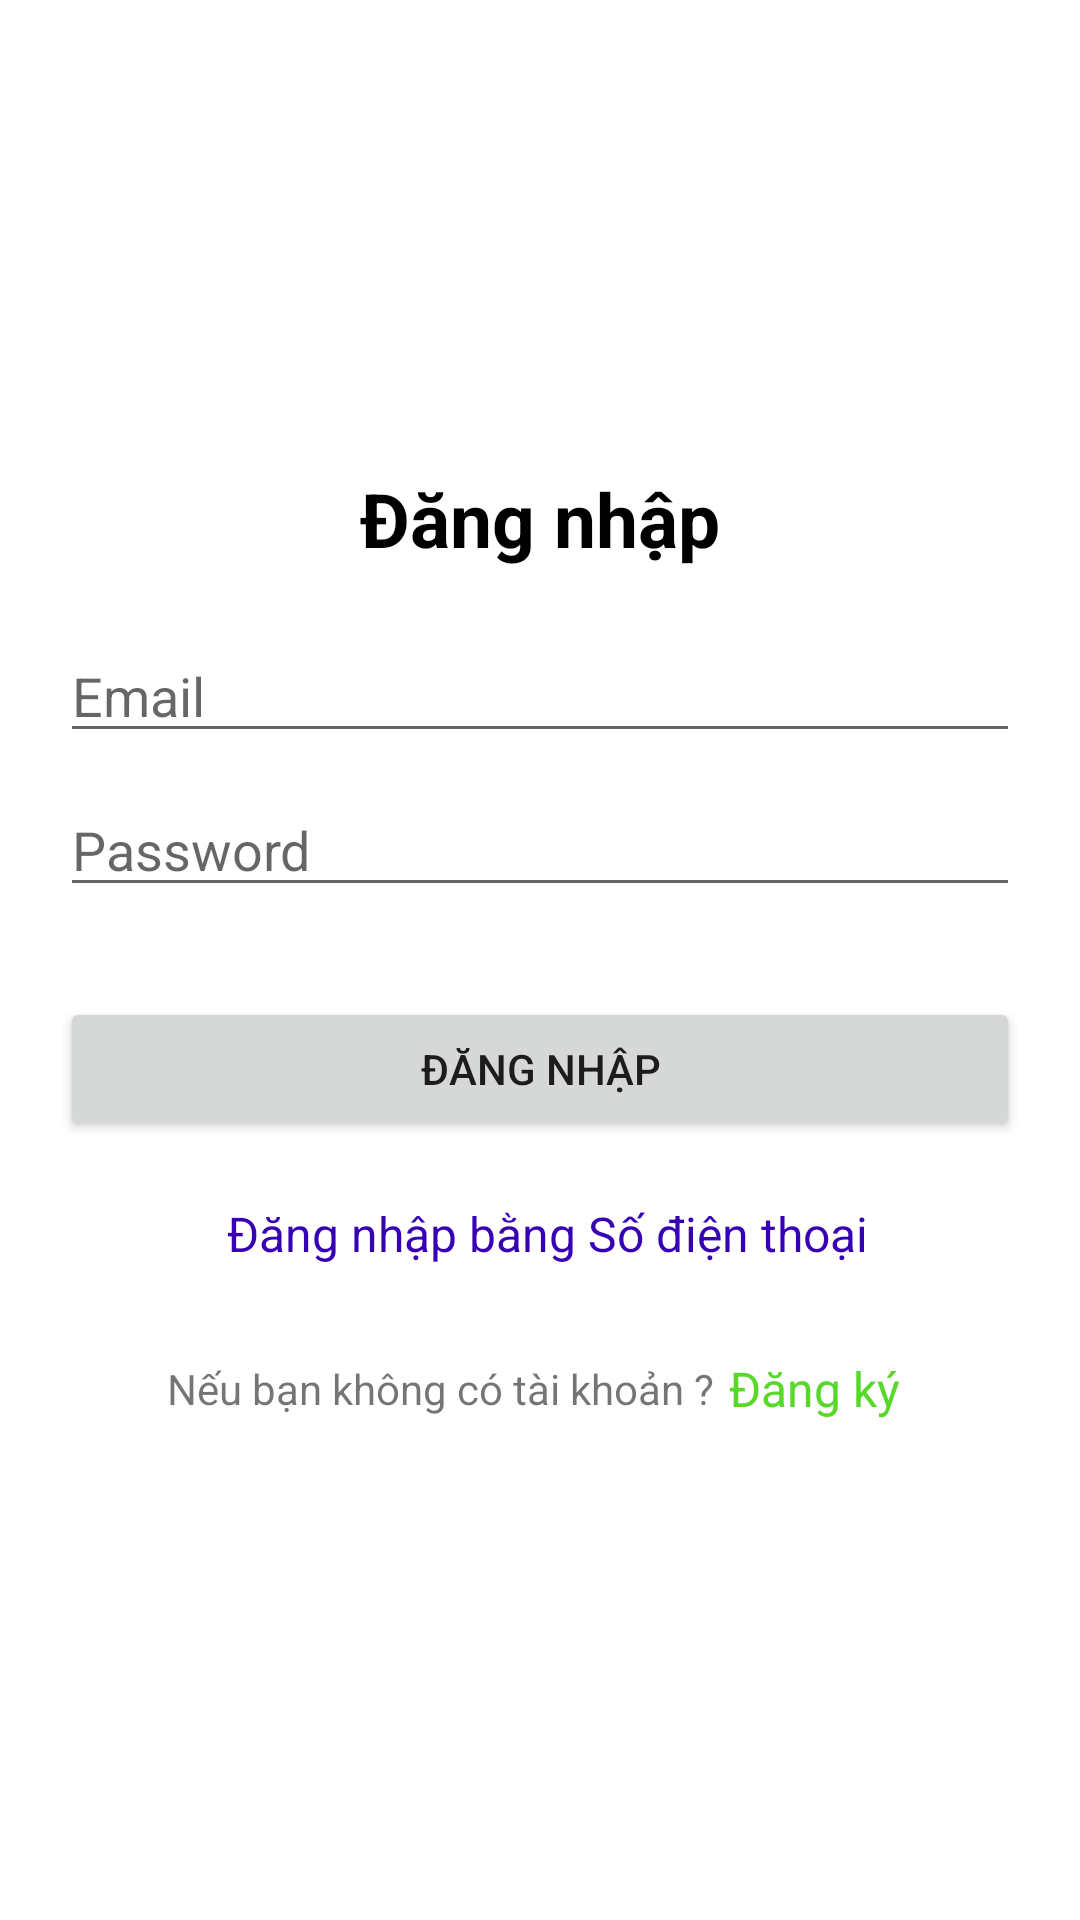

Produce the Android XML layout that renders to this screen, including the resource entries it uses.
<!-- AndroidManifest.xml: application theme Theme.Addtocard1 -->
<!-- res/layout/activity_signin.xml -->
<?xml version="1.0" encoding="utf-8"?>
<LinearLayout xmlns:android="http://schemas.android.com/apk/res/android"
    xmlns:app="http://schemas.android.com/apk/res-auto"
    xmlns:tools="http://schemas.android.com/tools"
    android:layout_width="match_parent"
    android:layout_height="match_parent"
    tools:context=".SigninActivity"
    android:orientation="vertical"
    android:padding="20dp"
    android:gravity="center"
    >
    <TextView
        android:layout_width="match_parent"
        android:layout_height="wrap_content"
        android:textSize="25sp"
        android:textColor="@color/black"
        android:textStyle="bold"
        android:text="Đăng nhập"
        android:gravity="center"
        android:layout_marginBottom="20dp"
        ></TextView>
<EditText
    android:id="@+id/edt_email"
    android:layout_width="match_parent"
    android:layout_height="wrap_content"
    android:hint="Email"
    android:inputType="textEmailAddress"
    android:imeOptions="actionNext"
    android:maxLength="100"
    android:textColor="@color/black"
    ></EditText>
    <EditText
        android:id="@+id/edt_password"
        android:layout_width="match_parent"
        android:layout_height="wrap_content"
        android:hint="Password"
        android:imeOptions="actionDone"
        android:layout_marginTop="10dp"
        android:inputType="textPassword"
        android:textColor="@color/black"
        ></EditText>
    <Button
        android:id="@+id/btnLogin"
        android:layout_width="match_parent"
        android:layout_height="wrap_content"
        android:layout_marginTop="30dp"
        android:text="Đăng nhập"></Button>
    <LinearLayout
        android:id="@+id/loginwithsdt"
        android:layout_width="match_parent"
        android:layout_height="wrap_content"
        android:gravity="center"
        android:padding="10dp"
        android:layout_marginTop="10dp"
        android:orientation="horizontal">
        <TextView
            android:layout_width="wrap_content"
            android:layout_height="wrap_content"
            android:textSize="14sp"
>

        </TextView>
        <TextView
            android:layout_width="wrap_content"
            android:layout_height="wrap_content"
            android:layout_marginStart="5dp"
            android:textColor="@color/purple_700"
            android:textSize="16dp"
            android:text="Đăng nhập bằng Số điện thoại">
        </TextView>
    </LinearLayout>
    <LinearLayout
        android:id="@+id/layout_sign_up"
        android:layout_width="match_parent"
        android:layout_height="wrap_content"
        android:gravity="center"
        android:padding="10dp"
    android:layout_marginTop="10dp"
        android:orientation="horizontal">
        <TextView
            android:layout_width="wrap_content"
            android:layout_height="wrap_content"
            android:textSize="14sp"

            android:text="Nếu bạn không có tài khoản ?">

        </TextView>
        <TextView
            android:layout_width="wrap_content"
            android:layout_height="wrap_content"
            android:layout_marginStart="5dp"
            android:textColor="@color/color_tab_3"
            android:textSize="16dp"
            android:text="Đăng ký ">

        </TextView>
    </LinearLayout>

</LinearLayout>
<!-- resources referenced by this layout -->
<resources>
  <color name="black">#FF000000</color>
  <color name="color_tab_3">#58D82A</color>
  <color name="purple_700">#FF3700B3</color>
  <style name="Theme.Addtocard1" parent="Theme.MaterialComponents.DayNight.DarkActionBar">
          
          <item name="colorPrimary">@color/purple_500</item>
          <item name="colorPrimaryVariant">@color/purple_700</item>
          <item name="colorOnPrimary">@color/white</item>
          
          <item name="colorSecondary">@color/teal_200</item>
          <item name="colorSecondaryVariant">@color/teal_200</item>
          <item name="colorOnSecondary">@color/black</item>
          
          <item name="android:statusBarColor" tools:targetApi="l">?attr/colorPrimaryVariant</item>
          
  
  
  
      </style>
  <color name="purple_500">#FF6200EE</color>
  <color name="white">#FFFFFFFF</color>
  <color name="teal_200">#FF03DAC5</color>
</resources>
